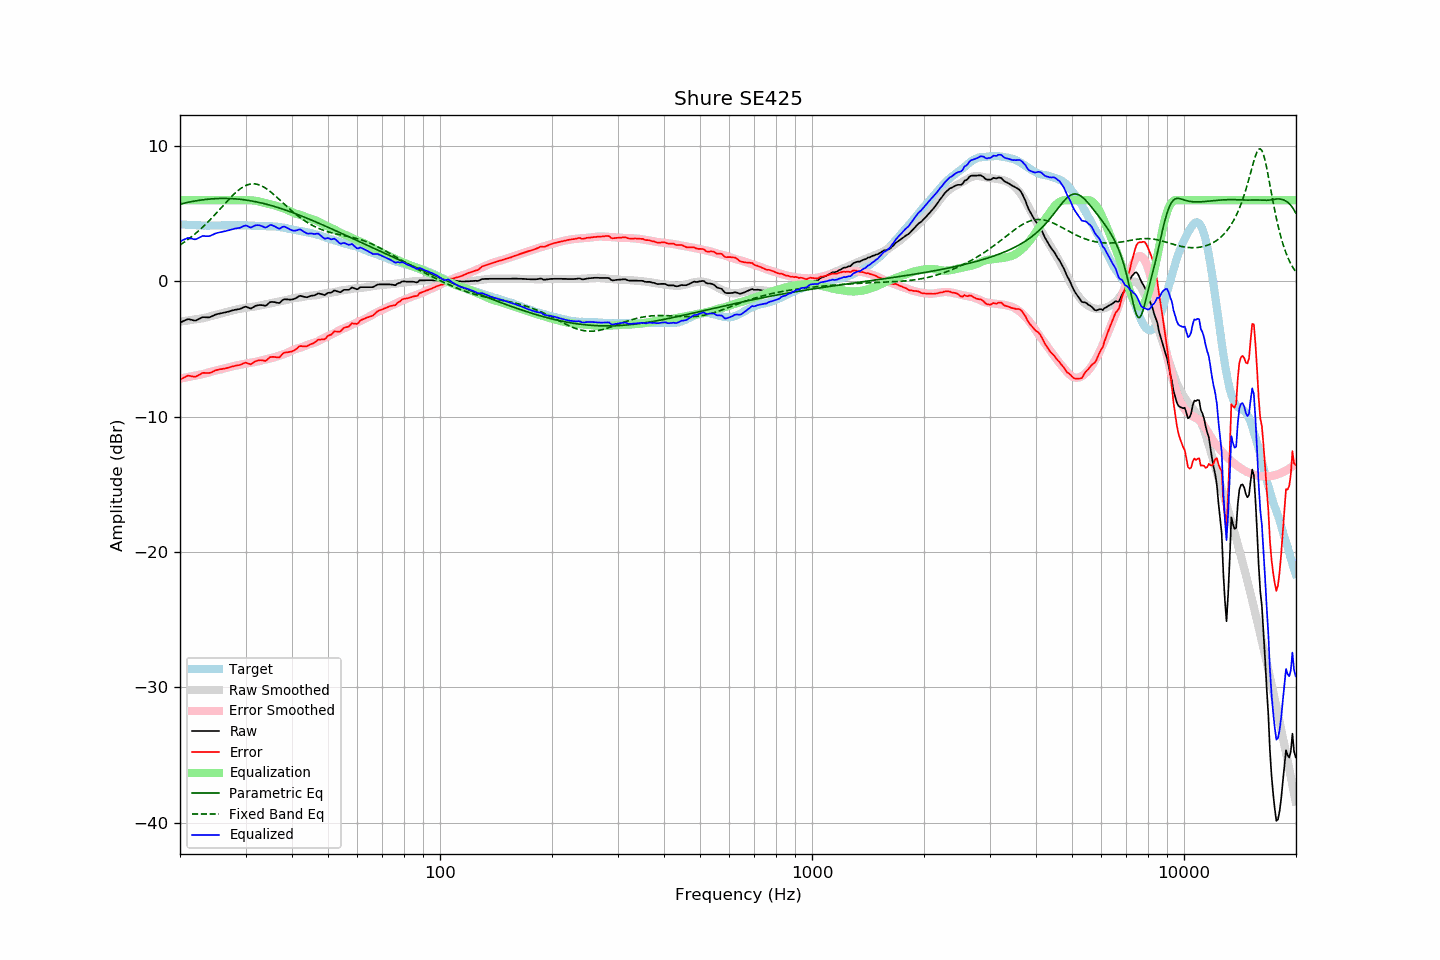

The table this chart was drawn from, first rows:
frequency, raw, error, smoothed, error_smoothed, equalization, parametric_eq, fixed_band_eq, equalized_raw, equalized_smoothed, target
20.00, -3.05, -7.27, -2.97, -7.20, 6.00, 5.70, 2.68, 2.95, 3.03, 4.22
20.20, -3.00, -7.21, -2.96, -7.17, 6.00, 5.73, 2.76, 3.00, 3.04, 4.21
20.40, -2.94, -7.14, -2.95, -7.15, 6.00, 5.76, 2.84, 3.06, 3.05, 4.20
20.61, -2.89, -7.09, -2.93, -7.12, 6.00, 5.78, 2.92, 3.11, 3.07, 4.20
20.81, -2.84, -7.02, -2.91, -7.10, 6.00, 5.81, 3.01, 3.16, 3.09, 4.18
21.02, -2.79, -6.97, -2.90, -7.07, 6.00, 5.84, 3.09, 3.21, 3.10, 4.18
21.23, -2.82, -6.99, -2.88, -7.05, 6.00, 5.86, 3.18, 3.18, 3.12, 4.17
21.44, -2.84, -7.02, -2.86, -7.02, 6.00, 5.88, 3.27, 3.16, 3.14, 4.17
21.66, -2.87, -7.04, -2.84, -7.00, 6.00, 5.91, 3.37, 3.13, 3.16, 4.16
21.87, -2.90, -7.06, -2.82, -6.97, 6.00, 5.93, 3.47, 3.10, 3.18, 4.15
22.09, -2.89, -7.03, -2.80, -6.95, 6.00, 5.95, 3.57, 3.11, 3.20, 4.14
22.31, -2.83, -6.97, -2.78, -6.92, 6.00, 5.97, 3.67, 3.17, 3.22, 4.14
22.54, -2.77, -6.91, -2.77, -6.90, 6.00, 5.99, 3.77, 3.23, 3.23, 4.13
22.76, -2.71, -6.84, -2.75, -6.88, 6.00, 6.00, 3.88, 3.29, 3.25, 4.13
22.99, -2.65, -6.77, -2.74, -6.86, 6.00, 6.02, 3.99, 3.35, 3.26, 4.12
23.22, -2.65, -6.76, -2.71, -6.84, 6.00, 6.04, 4.11, 3.35, 3.29, 4.11
23.45, -2.66, -6.78, -2.68, -6.80, 6.00, 6.05, 4.22, 3.34, 3.32, 4.12
23.69, -2.66, -6.77, -2.65, -6.77, 6.00, 6.06, 4.34, 3.34, 3.35, 4.11
23.92, -2.67, -6.78, -2.61, -6.73, 6.00, 6.07, 4.46, 3.33, 3.39, 4.11
24.16, -2.63, -6.75, -2.58, -6.69, 6.00, 6.08, 4.58, 3.37, 3.42, 4.12
24.40, -2.58, -6.71, -2.54, -6.66, 6.00, 6.09, 4.71, 3.42, 3.46, 4.13
24.65, -2.52, -6.65, -2.51, -6.64, 6.00, 6.10, 4.83, 3.48, 3.49, 4.13
24.89, -2.46, -6.59, -2.49, -6.61, 6.00, 6.11, 4.96, 3.54, 3.51, 4.13
25.14, -2.43, -6.56, -2.46, -6.58, 6.00, 6.11, 5.09, 3.57, 3.54, 4.13
25.39, -2.40, -6.53, -2.43, -6.56, 6.00, 6.12, 5.22, 3.60, 3.57, 4.13
25.65, -2.37, -6.50, -2.40, -6.53, 6.00, 6.12, 5.35, 3.63, 3.60, 4.12
25.91, -2.35, -6.49, -2.36, -6.49, 6.00, 6.12, 5.49, 3.65, 3.64, 4.13
26.16, -2.32, -6.46, -2.32, -6.46, 6.00, 6.13, 5.62, 3.68, 3.68, 4.14
26.43, -2.30, -6.44, -2.29, -6.43, 6.00, 6.12, 5.75, 3.70, 3.71, 4.14
26.69, -2.27, -6.41, -2.26, -6.40, 6.00, 6.12, 5.88, 3.73, 3.74, 4.14
26.96, -2.24, -6.38, -2.23, -6.37, 6.00, 6.12, 6.01, 3.76, 3.77, 4.14
27.23, -2.21, -6.35, -2.20, -6.34, 6.00, 6.12, 6.13, 3.79, 3.80, 4.14
27.50, -2.17, -6.31, -2.17, -6.31, 6.00, 6.11, 6.26, 3.83, 3.83, 4.14
27.77, -2.14, -6.29, -2.14, -6.28, 6.00, 6.10, 6.37, 3.86, 3.86, 4.15
28.05, -2.11, -6.26, -2.11, -6.25, 6.00, 6.10, 6.49, 3.89, 3.89, 4.14
28.33, -2.09, -6.23, -2.08, -6.22, 6.00, 6.09, 6.60, 3.91, 3.92, 4.13
28.62, -2.07, -6.20, -2.06, -6.20, 6.00, 6.08, 6.70, 3.93, 3.94, 4.13
28.90, -2.05, -6.19, -2.04, -6.18, 6.00, 6.06, 6.79, 3.95, 3.96, 4.14
29.19, -2.01, -6.15, -2.02, -6.16, 6.00, 6.05, 6.88, 3.99, 3.98, 4.14
29.48, -1.95, -6.09, -2.00, -6.13, 6.00, 6.04, 6.96, 4.05, 4.00, 4.14
29.78, -1.90, -6.04, -1.97, -6.11, 6.00, 6.02, 7.02, 4.10, 4.03, 4.14
30.08, -1.87, -6.02, -1.95, -6.08, 6.00, 6.01, 7.08, 4.13, 4.05, 4.14
30.38, -1.92, -6.05, -1.93, -6.05, 6.00, 5.99, 7.13, 4.08, 4.07, 4.13
30.68, -1.97, -6.09, -1.91, -6.03, 5.99, 5.97, 7.16, 4.02, 4.08, 4.12
30.99, -2.02, -6.14, -1.90, -6.01, 5.99, 5.95, 7.19, 3.97, 4.09, 4.12
31.30, -1.95, -6.06, -1.89, -6.00, 5.98, 5.93, 7.20, 4.03, 4.09, 4.11
31.61, -1.88, -5.99, -1.87, -5.98, 5.97, 5.91, 7.20, 4.09, 4.09, 4.11
31.93, -1.81, -5.91, -1.86, -5.96, 5.95, 5.88, 7.19, 4.14, 4.09, 4.09
32.24, -1.78, -5.87, -1.84, -5.93, 5.93, 5.86, 7.17, 4.15, 4.09, 4.09
32.57, -1.76, -5.84, -1.81, -5.90, 5.90, 5.83, 7.14, 4.14, 4.09, 4.08
32.89, -1.75, -5.83, -1.79, -5.87, 5.87, 5.81, 7.09, 4.12, 4.08, 4.08
33.22, -1.76, -5.84, -1.76, -5.84, 5.84, 5.78, 7.04, 4.08, 4.08, 4.07
33.55, -1.78, -5.85, -1.73, -5.81, 5.81, 5.75, 6.97, 4.03, 4.08, 4.07
33.89, -1.81, -5.89, -1.71, -5.78, 5.78, 5.72, 6.90, 3.97, 4.07, 4.08
34.23, -1.75, -5.82, -1.68, -5.75, 5.75, 5.69, 6.82, 4.00, 4.07, 4.07
34.57, -1.64, -5.71, -1.66, -5.73, 5.73, 5.66, 6.74, 4.09, 4.07, 4.06
34.92, -1.54, -5.60, -1.64, -5.70, 5.70, 5.63, 6.65, 4.16, 4.06, 4.06
35.27, -1.52, -5.59, -1.62, -5.67, 5.67, 5.59, 6.55, 4.15, 4.06, 4.07
35.62, -1.53, -5.59, -1.59, -5.64, 5.64, 5.56, 6.45, 4.11, 4.05, 4.06
35.97, -1.54, -5.59, -1.56, -5.60, 5.60, 5.52, 6.34, 4.06, 4.04, 4.05
... 635 more rows
